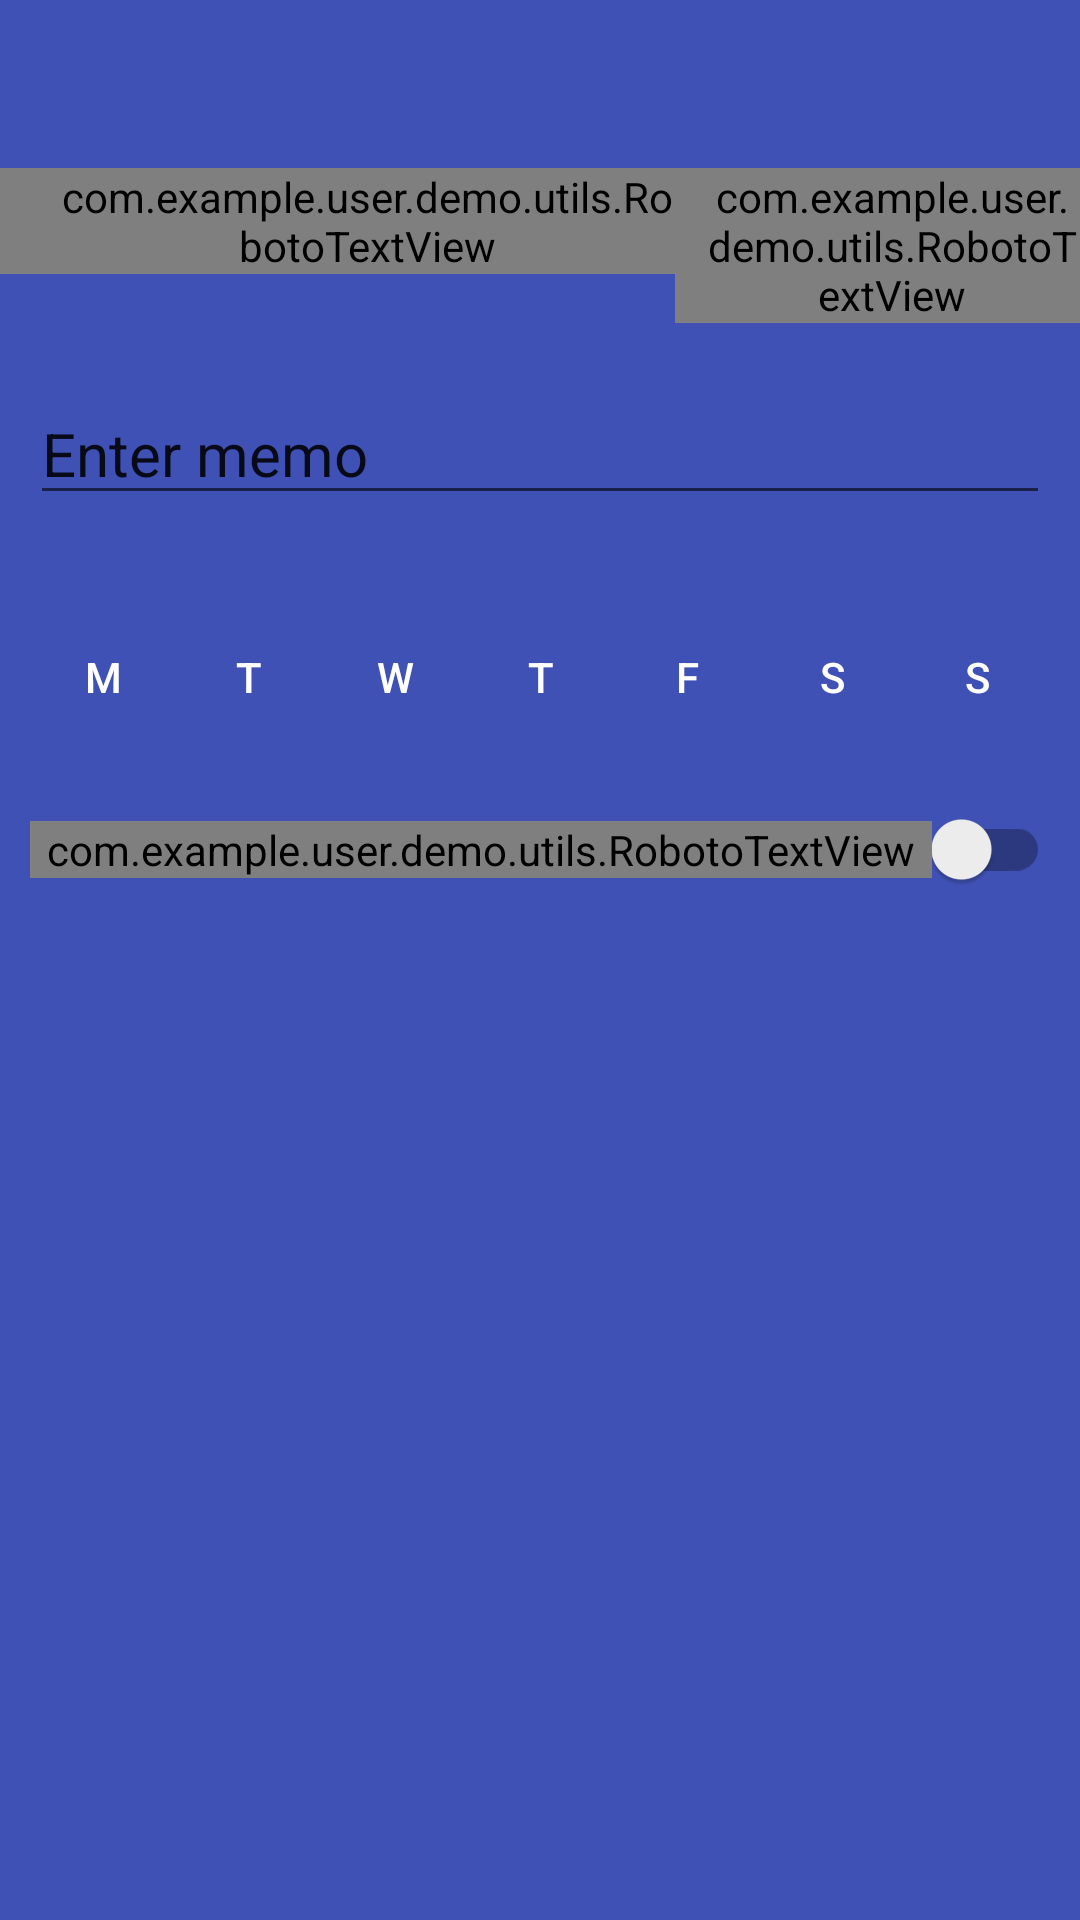

The Android layout XML behind this screen, and the referenced resources:
<!-- AndroidManifest.xml: application theme AppTheme -->
<!-- res/layout/activity_date_detail.xml -->
<?xml version="1.0" encoding="utf-8"?>

<LinearLayout xmlns:android="http://schemas.android.com/apk/res/android"
    xmlns:app="http://schemas.android.com/apk/res-auto"
    android:layout_width="match_parent"
    android:layout_height="match_parent"
    android:background="@color/primary"
    android:orientation="vertical">

    <android.support.v7.widget.Toolbar
        android:id="@+id/toolbar"
        android:layout_width="match_parent"
        android:layout_height="?attr/actionBarSize"
        android:background="?attr/colorPrimary"
        app:layout_scrollFlags="scroll|enterAlways"
        style="@style/AppToolbar"
        app:titleTextColor="@color/bpWhite" />

    <LinearLayout
        android:layout_width="match_parent"
        android:layout_height="wrap_content"
        android:orientation="horizontal"
        android:weightSum="4">

        
        
        
        
        
        
        
        

        <com.example.user.demo.utils.RobotoTextView
            android:id="@+id/timeT"
            android:layout_width="match_parent"
            android:layout_height="wrap_content"
            android:layout_weight="1.5"
            android:gravity="center"
            android:paddingLeft="20dp"
            android:text="A"
            android:textColor="@color/bpWhite"
            android:textSize="50sp" />

        <com.example.user.demo.utils.RobotoTextView
            android:id="@+id/timePosition"
            android:layout_width="match_parent"
            android:layout_height="wrap_content"
            android:layout_weight="2.5"
            android:gravity="left"
            android:paddingLeft="10dp"
            android:textColor="@color/bpWhite"
            android:textSize="40sp" />


    </LinearLayout>

    <EditText
        android:id="@+id/memoT"
        android:layout_width="match_parent"
        android:layout_height="wrap_content"
        android:layout_marginLeft="10dp"
        android:layout_marginRight="10dp"
        android:layout_marginTop="20dp"
        android:hint="Enter memo"
        android:textColor="@color/bpWhite"
        style="@style/TextLabel"
        android:textColorHint="@color/bpWhite" />

    <LinearLayout
        android:layout_width="match_parent"
        android:layout_height="wrap_content"
        android:layout_gravity="bottom"
        android:layout_marginLeft="10dp"
        android:layout_marginRight="10dp"
        android:layout_marginTop="30dp"
        android:orientation="horizontal"
        android:weightSum="7">

        <ToggleButton
            android:id="@+id/mon"
            android:layout_width="match_parent"
            android:layout_height="wrap_content"
            android:layout_weight="1"
            android:background="@drawable/toggle_button"
            android:textColor="@color/toggle_button_text_selector"
            android:textOff="M"
            android:textOn="M" />

        <ToggleButton
            android:id="@+id/tue"
            android:layout_width="match_parent"
            android:layout_height="wrap_content"
            android:layout_weight="1"
            android:background="@drawable/toggle_button"
            android:textColor="@color/toggle_button_text_selector"
            android:textOff="T"
            android:textOn="T" />

        <ToggleButton
            android:id="@+id/wed"
            android:layout_width="match_parent"
            android:layout_height="wrap_content"
            android:layout_weight="1"
            android:background="@drawable/toggle_button"
            android:textColor="@color/toggle_button_text_selector"
            android:textOff="W"
            android:textOn="W" />

        <ToggleButton
            android:id="@+id/thu"
            android:layout_width="match_parent"
            android:layout_height="wrap_content"
            android:layout_weight="1"
            android:background="@drawable/toggle_button"
            android:textColor="@color/toggle_button_text_selector"
            android:textOff="T"
            android:textOn="T" />

        <ToggleButton
            android:id="@+id/fri"
            android:layout_width="match_parent"
            android:layout_height="wrap_content"
            android:layout_weight="1"
            android:background="@drawable/toggle_button"
            android:textColor="@color/toggle_button_text_selector"
            android:textOff="F"
            android:textOn="F" />

        <ToggleButton
            android:id="@+id/sat"
            android:layout_width="match_parent"
            android:layout_height="wrap_content"
            android:layout_weight="1"
            android:background="@drawable/toggle_button"
            android:textColor="@color/toggle_button_text_selector"
            android:textOff="S"
            android:textOn="S" />

        <ToggleButton
            android:id="@+id/sun"
            android:layout_width="match_parent"
            android:layout_height="wrap_content"
            android:layout_weight="1"
            android:background="@drawable/toggle_button"
            android:textColor="@color/toggle_button_text_selector"
            android:textOff="S"
            android:textOn="S" />

    </LinearLayout>

    <LinearLayout
        android:layout_width="match_parent"
        android:layout_height="wrap_content"
        android:layout_marginLeft="10dp"
        android:layout_marginRight="10dp"
        android:layout_marginTop="20dp"
        android:gravity="center_vertical"
        android:orientation="horizontal"
        android:weightSum="1">

        <com.example.user.demo.utils.RobotoTextView
            android:layout_width="match_parent"
            android:layout_height="wrap_content"
            android:layout_weight="1"
            android:text="@string/tip"
            android:textColor="@color/bpWhite"
            android:textSize="15sp" />

        <android.support.v7.widget.SwitchCompat
            android:id="@+id/switchAlarm"
            android:layout_width="wrap_content"
            android:layout_height="wrap_content"
            android:layout_weight="1"
            android:gravity="left"
            android:textSize="20sp" />
    </LinearLayout>


</LinearLayout>
<!-- resources referenced by this layout -->
<resources>
  <color name="primary">#3F51B5</color>
  <string name="tip">You can disable/enable alram</string>
  <style name="AppToolbar" parent="ThemeOverlay.AppCompat.ActionBar">
          <item name="background">@color/primary</item>
          <item name="colorPrimary">@color/bpWhite</item>
          <item name="android:textColor">@color/bpWhite</item>
          <item name="displayOptions">showHome</item>
      </style>
  <style name="TextLabel" parent="TextAppearance.AppCompat">
          <item name="android:textColorHint">@color/bpWhite</item>
          <item name="android:textSize">20sp</item>
          <item name="colorAccent">@color/bpWhite</item>
          <item name="colorControlNormal">@color/bpWhite</item>
          <item name="colorControlActivated">@color/bpWhite</item>
      </style>
  <style name="AppTheme" parent="Theme.AppCompat.Light.NoActionBar">
          
          <item name="colorPrimary">@color/primary</item>
          <item name="colorPrimaryDark">@color/primary_dark</item>
          <item name="colorAccent">@color/accent</item>
          <item name="actionMenuTextColor">@color/bpWhite</item>
          <item name="android:actionMenuTextColor">@color/bpWhite</item>
      </style>
  <color name="primary_dark">#303F9F</color>
  <color name="accent">#DA4336</color>
</resources>
